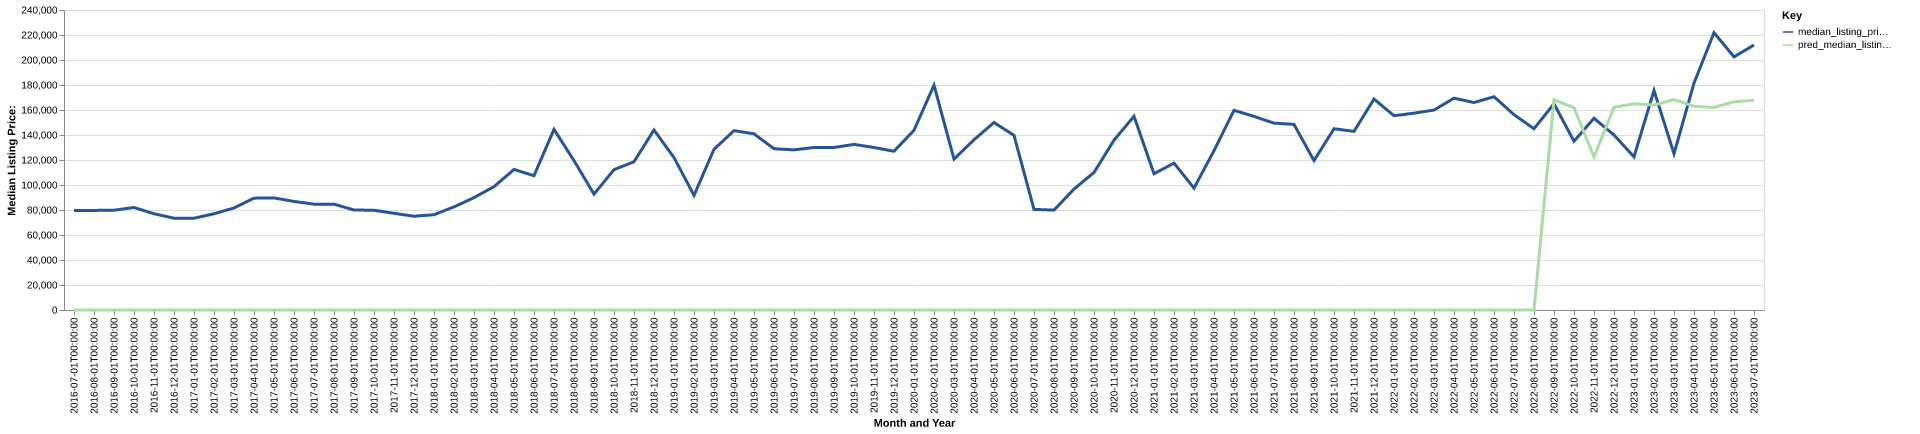

Data behind this chart, as committed beside it:
date, time_idx, median_listing_price, thirty_year_interest_rate_five, month, county_name, active_listing_count, median_days_on_market, pred_median_listing_price, month_year
2016-07-01, 0, 79700, 3.72, 7, burt, ne, 31.0, 72.0, 0, Jul-2016
2016-08-01, 1, 79675, 3.73, 8, burt, ne, 32.0, 73.0, 0, Aug-2016
2016-09-01, 2, 79825, 3.66, 9, burt, ne, 30.0, 81.0, 0, Sep-2016
2016-10-01, 3, 82000, 3.64, 10, burt, ne, 31.0, 75.0, 0, Oct-2016
2016-11-01, 4, 77000, 3.66, 11, burt, ne, 33.0, 91.0, 0, Nov-2016
2016-12-01, 5, 73450, 3.48, 12, burt, ne, 31.0, 89.0, 0, Dec-2016
2017-01-01, 6, 73450, 3.45, 1, burt, ne, 25.0, 104.0, 0, Jan-2017
2017-02-01, 7, 76975, 3.5, 2, burt, ne, 23.0, 102.0, 0, Feb-2017
2017-03-01, 8, 81625, 3.52, 3, burt, ne, 25.0, 88.0, 0, Mar-2017
2017-04-01, 9, 89475, 4.03, 4, burt, ne, 32.0, 40.0, 0, Apr-2017
2017-05-01, 10, 89675, 4.32, 5, burt, ne, 37.0, 56.0, 0, May-2017
2017-06-01, 11, 86825, 4.2, 6, burt, ne, 33.0, 68.0, 0, Jun-2017
2017-07-01, 12, 84700, 4.19, 7, burt, ne, 31.0, 87.0, 0, Jul-2017
2017-08-01, 13, 84700, 4.3, 8, burt, ne, 30.0, 103.0, 0, Aug-2017
2017-09-01, 14, 79995, 4.1, 9, burt, ne, 26.0, 81.0, 0, Sep-2017
2017-10-01, 15, 79800, 4.05, 10, burt, ne, 26.0, 74.0, 0, Oct-2017
2017-11-01, 16, 77375, 3.94, 11, burt, ne, 24.0, 69.0, 0, Nov-2017
2017-12-01, 17, 75000, 4.03, 12, burt, ne, 21.0, 95.0, 0, Dec-2017
2018-01-01, 18, 76225, 3.93, 1, burt, ne, 20.0, 83.0, 0, Jan-2018
2018-02-01, 19, 82500, 3.83, 2, burt, ne, 20.0, 103.0, 0, Feb-2018
2018-03-01, 20, 89900, 3.94, 3, burt, ne, 19.0, 79.0, 0, Mar-2018
2018-04-01, 21, 98675, 3.95, 4, burt, ne, 20.0, 67.0, 0, Apr-2018
2018-05-01, 22, 112450, 3.99, 5, burt, ne, 23.0, 56.0, 0, May-2018
2018-06-01, 23, 107450, 4.15, 6, burt, ne, 24.0, 50.0, 0, Jun-2018
2018-07-01, 24, 144500, 4.4, 7, burt, ne, 22.0, 49.0, 0, Jul-2018
2018-08-01, 25, 119500, 4.46, 8, burt, ne, 23.0, 31.0, 0, Aug-2018
2018-09-01, 26, 92700, 4.58, 9, burt, ne, 21.0, 55.0, 0, Sep-2018
2018-10-01, 27, 112250, 4.66, 10, burt, ne, 22.0, 76.0, 0, Oct-2018
2018-11-01, 28, 118625, 4.62, 11, burt, ne, 20.0, 89.0, 0, Nov-2018
2018-12-01, 29, 144000, 4.54, 12, burt, ne, 17.0, 107.0, 0, Dec-2018
2019-01-01, 30, 121925, 4.6, 1, burt, ne, 17.0, 102.0, 0, Jan-2019
2019-02-01, 31, 91725, 4.72, 2, burt, ne, 19.0, 88.0, 0, Feb-2019
2019-03-01, 32, 128564, 4.9, 3, burt, ne, 15.0, 94.0, 0, Mar-2019
2019-04-01, 33, 143450, 4.94, 4, burt, ne, 14.0, 77.0, 0, Apr-2019
2019-05-01, 34, 140950, 4.75, 5, burt, ne, 15.0, 37.0, 0, May-2019
2019-06-01, 35, 129000, 4.51, 6, burt, ne, 18.0, 36.0, 0, Jun-2019
2019-07-01, 36, 128125, 4.41, 7, burt, ne, 20.0, 52.0, 0, Jul-2019
2019-08-01, 37, 130000, 4.41, 8, burt, ne, 21.0, 64.0, 0, Aug-2019
2019-09-01, 38, 130000, 4.2, 9, burt, ne, 23.0, 78.0, 0, Sep-2019
2019-10-01, 39, 132500, 4.14, 10, burt, ne, 25.0, 90.0, 0, Oct-2019
2019-11-01, 40, 130000, 3.84, 11, burt, ne, 23.0, 112.0, 0, Nov-2019
2019-12-01, 41, 127000, 3.81, 12, burt, ne, 20.0, 112.0, 0, Dec-2019
2020-01-01, 42, 143750, 3.75, 1, burt, ne, 18.0, 97.0, 0, Jan-2020
2020-02-01, 43, 179900, 3.73, 2, burt, ne, 16.0, 98.0, 0, Feb-2020
2020-03-01, 44, 120700, 3.78, 3, burt, ne, 18.0, 91.0, 0, Mar-2020
2020-04-01, 45, 136200, 3.75, 4, burt, ne, 17.0, 75.0, 0, Apr-2020
2020-05-01, 46, 150000, 3.74, 5, burt, ne, 14.0, 40.0, 0, May-2020
2020-06-01, 47, 139725, 3.72, 6, burt, ne, 17.0, 40.0, 0, Jun-2020
2020-07-01, 48, 80475, 3.49, 7, burt, ne, 16.0, 56.0, 0, Jul-2020
2020-08-01, 49, 79900, 3.65, 8, burt, ne, 15.0, 71.0, 0, Aug-2020
2020-09-01, 50, 96750, 3.33, 9, burt, ne, 12.0, 72.0, 0, Sep-2020
2020-10-01, 51, 110000, 3.28, 10, burt, ne, 9.0, 58.0, 0, Oct-2020
2020-11-01, 52, 135875, 3.21, 11, burt, ne, 11.0, 71.0, 0, Nov-2020
2020-12-01, 53, 154950, 3.07, 12, burt, ne, 8.0, 83.0, 0, Dec-2020
2021-01-01, 54, 109000, 2.99, 1, burt, ne, 4.0, 135.0, 0, Jan-2021
2021-02-01, 55, 117500, 2.93, 2, burt, ne, 4.0, 53.0, 0, Feb-2021
2021-03-01, 56, 97500, 2.88, 3, burt, ne, 3.0, 26.0, 0, Mar-2021
2021-04-01, 57, 127475, 2.84, 4, burt, ne, 5.0, 29.0, 0, Apr-2021
2021-05-01, 58, 159750, 2.71, 5, burt, ne, 6.0, 32.0, 0, May-2021
2021-06-01, 59, 154875, 2.79, 6, burt, ne, 9.0, 51.0, 0, Jun-2021
... 25 more rows
